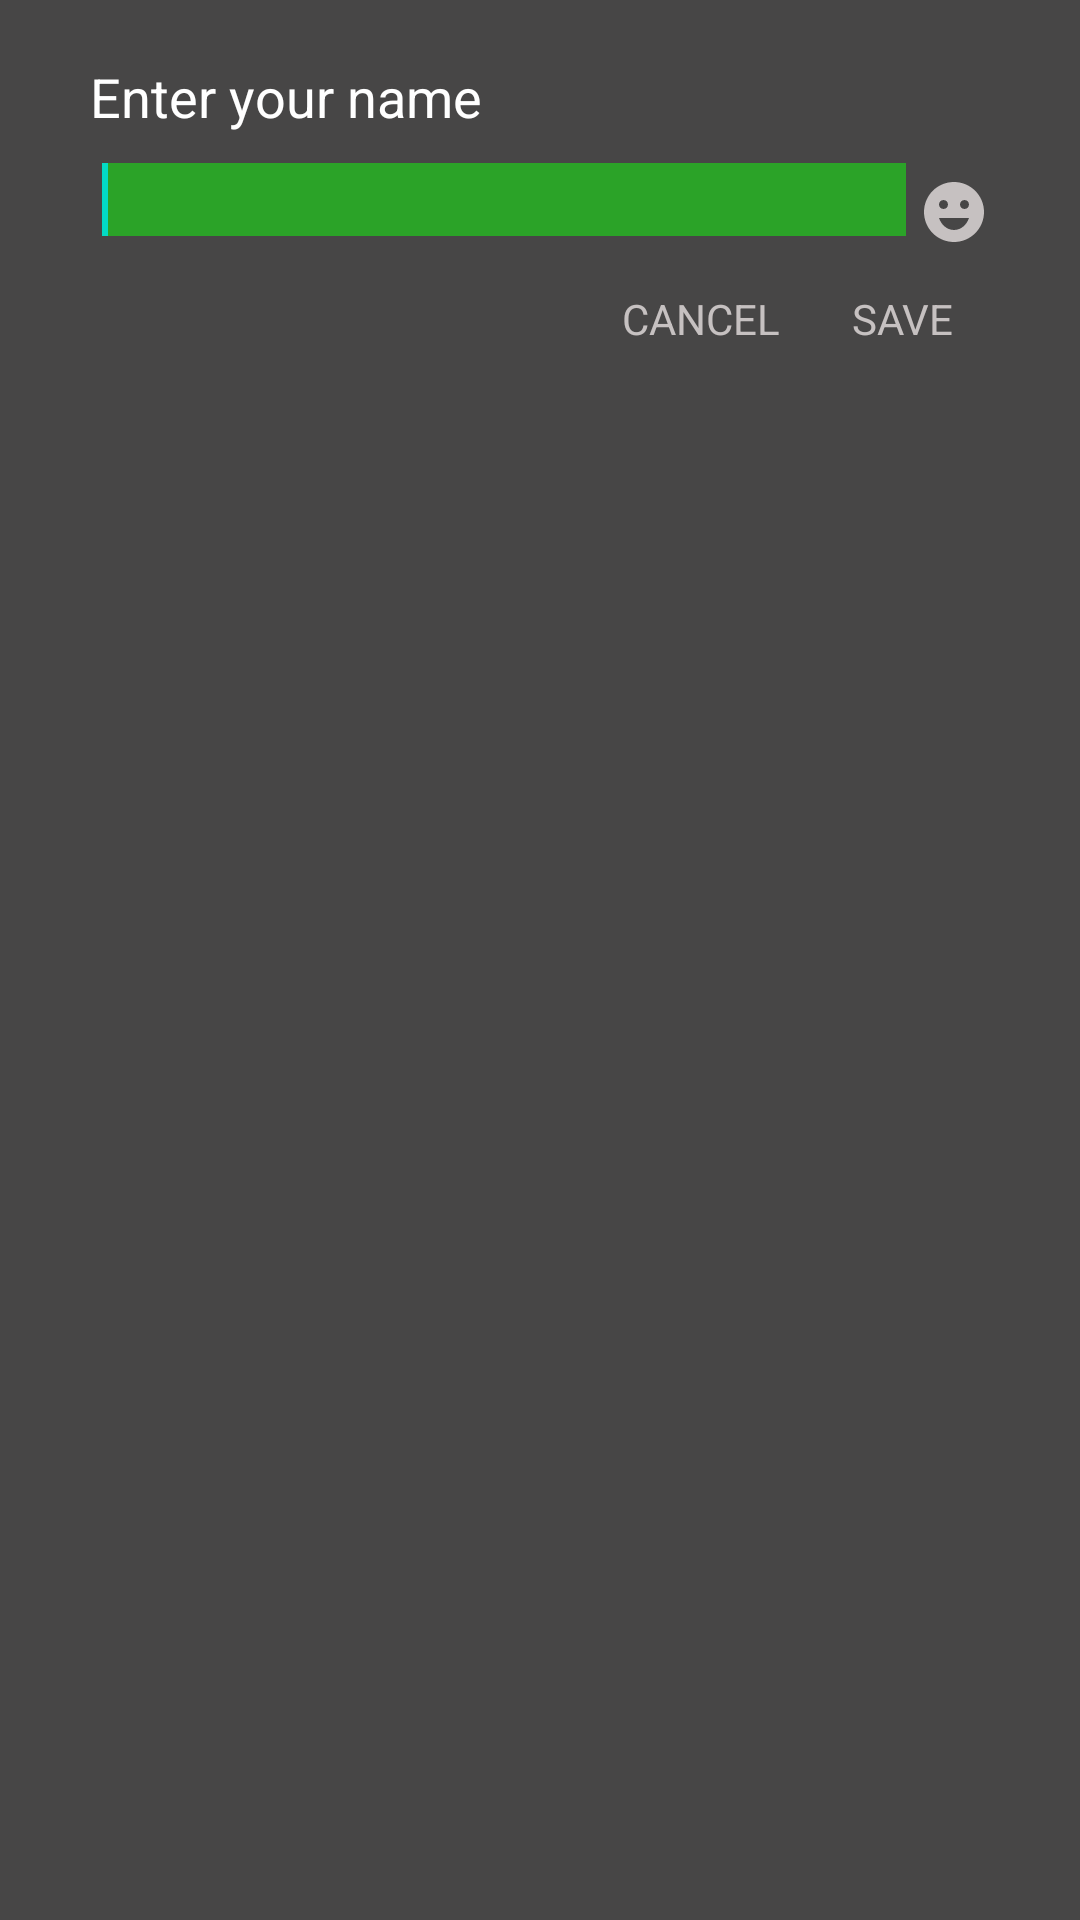

Here is an Android app screen rendered from its layout file. Give the layout XML and the strings, colors and styles it references.
<!-- AndroidManifest.xml: application theme Theme.Whatsapp -->
<!-- res/layout/change_name_popup.xml -->
<?xml version="1.0" encoding="utf-8"?>
<LinearLayout xmlns:android="http://schemas.android.com/apk/res/android"
    android:layout_width="match_parent"
    android:layout_height="match_parent"
    xmlns:app="http://schemas.android.com/apk/res-auto"
    android:background="#474646"
    xmlns:tools="http://schemas.android.com/tools"
    tools:ignore="HardCodedText"
    android:paddingHorizontal="30dp"
    android:paddingVertical="20dp"
    android:orientation="vertical"
    >
    <LinearLayout
        android:layout_width="match_parent"
        android:layout_height="wrap_content">
        <TextView
            android:layout_width="0dp"
            android:layout_height="wrap_content"
            android:text="Enter your name"
            android:textColor="@color/white"
            android:textSize="18sp"
            android:layout_weight="1"
            />
        <LinearLayout
            android:layout_width="wrap_content"
            android:layout_height="wrap_content"

            android:layout_gravity="end"
            android:id="@+id/progress_update"
            android:visibility="gone"
            android:orientation="horizontal">
            <TextView
                android:layout_width="wrap_content"
                android:layout_height="wrap_content"
                android:text="Updating"
                android:textColor="@color/teal_200"
                android:paddingEnd="5dp"
                android:paddingStart="0dp"
                />
            <ProgressBar
                android:layout_width="15dp"
                android:layout_gravity="center_vertical"
                android:layout_height="15dp"
                />
        </LinearLayout>
    </LinearLayout>

    <LinearLayout
        android:layout_width="match_parent"
        android:layout_height="wrap_content">
        <androidx.appcompat.widget.AppCompatEditText
            android:layout_width="0dp"
            android:layout_height="wrap_content"
            android:textColor="@color/white"

            android:id="@+id/name_edit_input"
            android:layout_weight="1"
            android:backgroundTintMode="add"
            android:backgroundTint="#2BA328"
            android:focusable="true"
            android:clickable="true"
            >
            <requestFocus/>
        </androidx.appcompat.widget.AppCompatEditText>
        <TextView
            android:layout_width="wrap_content"
            android:layout_height="wrap_content"
            android:drawableLeft="@drawable/ic_baseline_emoji_emotions_24"
            android:drawableTint="#C6C1C1"
            />

    </LinearLayout>
    <LinearLayout
        android:layout_width="match_parent"
        android:layout_height="wrap_content"
        android:layout_marginTop="3dp"
        android:gravity="end">
        <TextView
            android:layout_width="wrap_content"
            android:layout_height="wrap_content"
            android:paddingVertical="8dp"
            android:paddingHorizontal="12dp"
            android:text="CANCEL"
            android:id="@+id/cancel_name_popup"
            android:textColor="#C6C1C1"
            android:focusable="true"
            android:clickable="true"
            android:background="?attr/selectableItemBackgroundBorderless"
            />
        <TextView
            android:layout_width="wrap_content"
            android:layout_height="wrap_content"
            android:paddingVertical="8dp"
            android:paddingHorizontal="12dp"
            android:text="SAVE"
            android:textColor="#C6C1C1"
            android:focusable="true"
            android:clickable="true"
            android:id="@+id/save_name_changes"
            android:background="?attr/selectableItemBackgroundBorderless"
            />
    </LinearLayout>



</LinearLayout>
<!-- resources referenced by this layout -->
<resources>
  <color name="teal_200">#FF03DAC5</color>
  <color name="white">#FFFFFFFF</color>
  <!-- drawable ic_baseline_emoji_emotions_24 (drawable) -->
  <vector android:height="24dp" android:tint="#787272"
      android:viewportHeight="24" android:viewportWidth="24"
      android:width="24dp" xmlns:android="http://schemas.android.com/apk/res/android">
      <path android:fillColor="@android:color/white" android:pathData="M11.99,2C6.47,2 2,6.48 2,12c0,5.52 4.47,10 9.99,10C17.52,22 22,17.52 22,12C22,6.48 17.52,2 11.99,2zM8.5,8C9.33,8 10,8.67 10,9.5S9.33,11 8.5,11S7,10.33 7,9.5S7.67,8 8.5,8zM12,18c-2.28,0 -4.22,-1.66 -5,-4h10C16.22,16.34 14.28,18 12,18zM15.5,11c-0.83,0 -1.5,-0.67 -1.5,-1.5S14.67,8 15.5,8S17,8.67 17,9.5S16.33,11 15.5,11z"/>
  </vector>
  <style name="Theme.Whatsapp" parent="Theme.MaterialComponents.DayNight.DarkActionBar">
          
          <item name="colorPrimary">@color/purple_500</item>
          <item name="colorPrimaryVariant">@color/purple_700</item>
          <item name="colorOnPrimary">@color/white</item>
          
          <item name="colorSecondary">@color/teal_200</item>
          <item name="colorSecondaryVariant">@color/teal_700</item>
          <item name="colorOnSecondary">@color/black</item>
          
          <item name="android:statusBarColor">@android:color/background_dark</item>
  
          
      </style>
  <color name="purple_500">#FF6200EE</color>
  <color name="purple_700">#FF3700B3</color>
  <color name="teal_700">#FF018786</color>
  <color name="black">@android:color/background_dark</color>
</resources>
